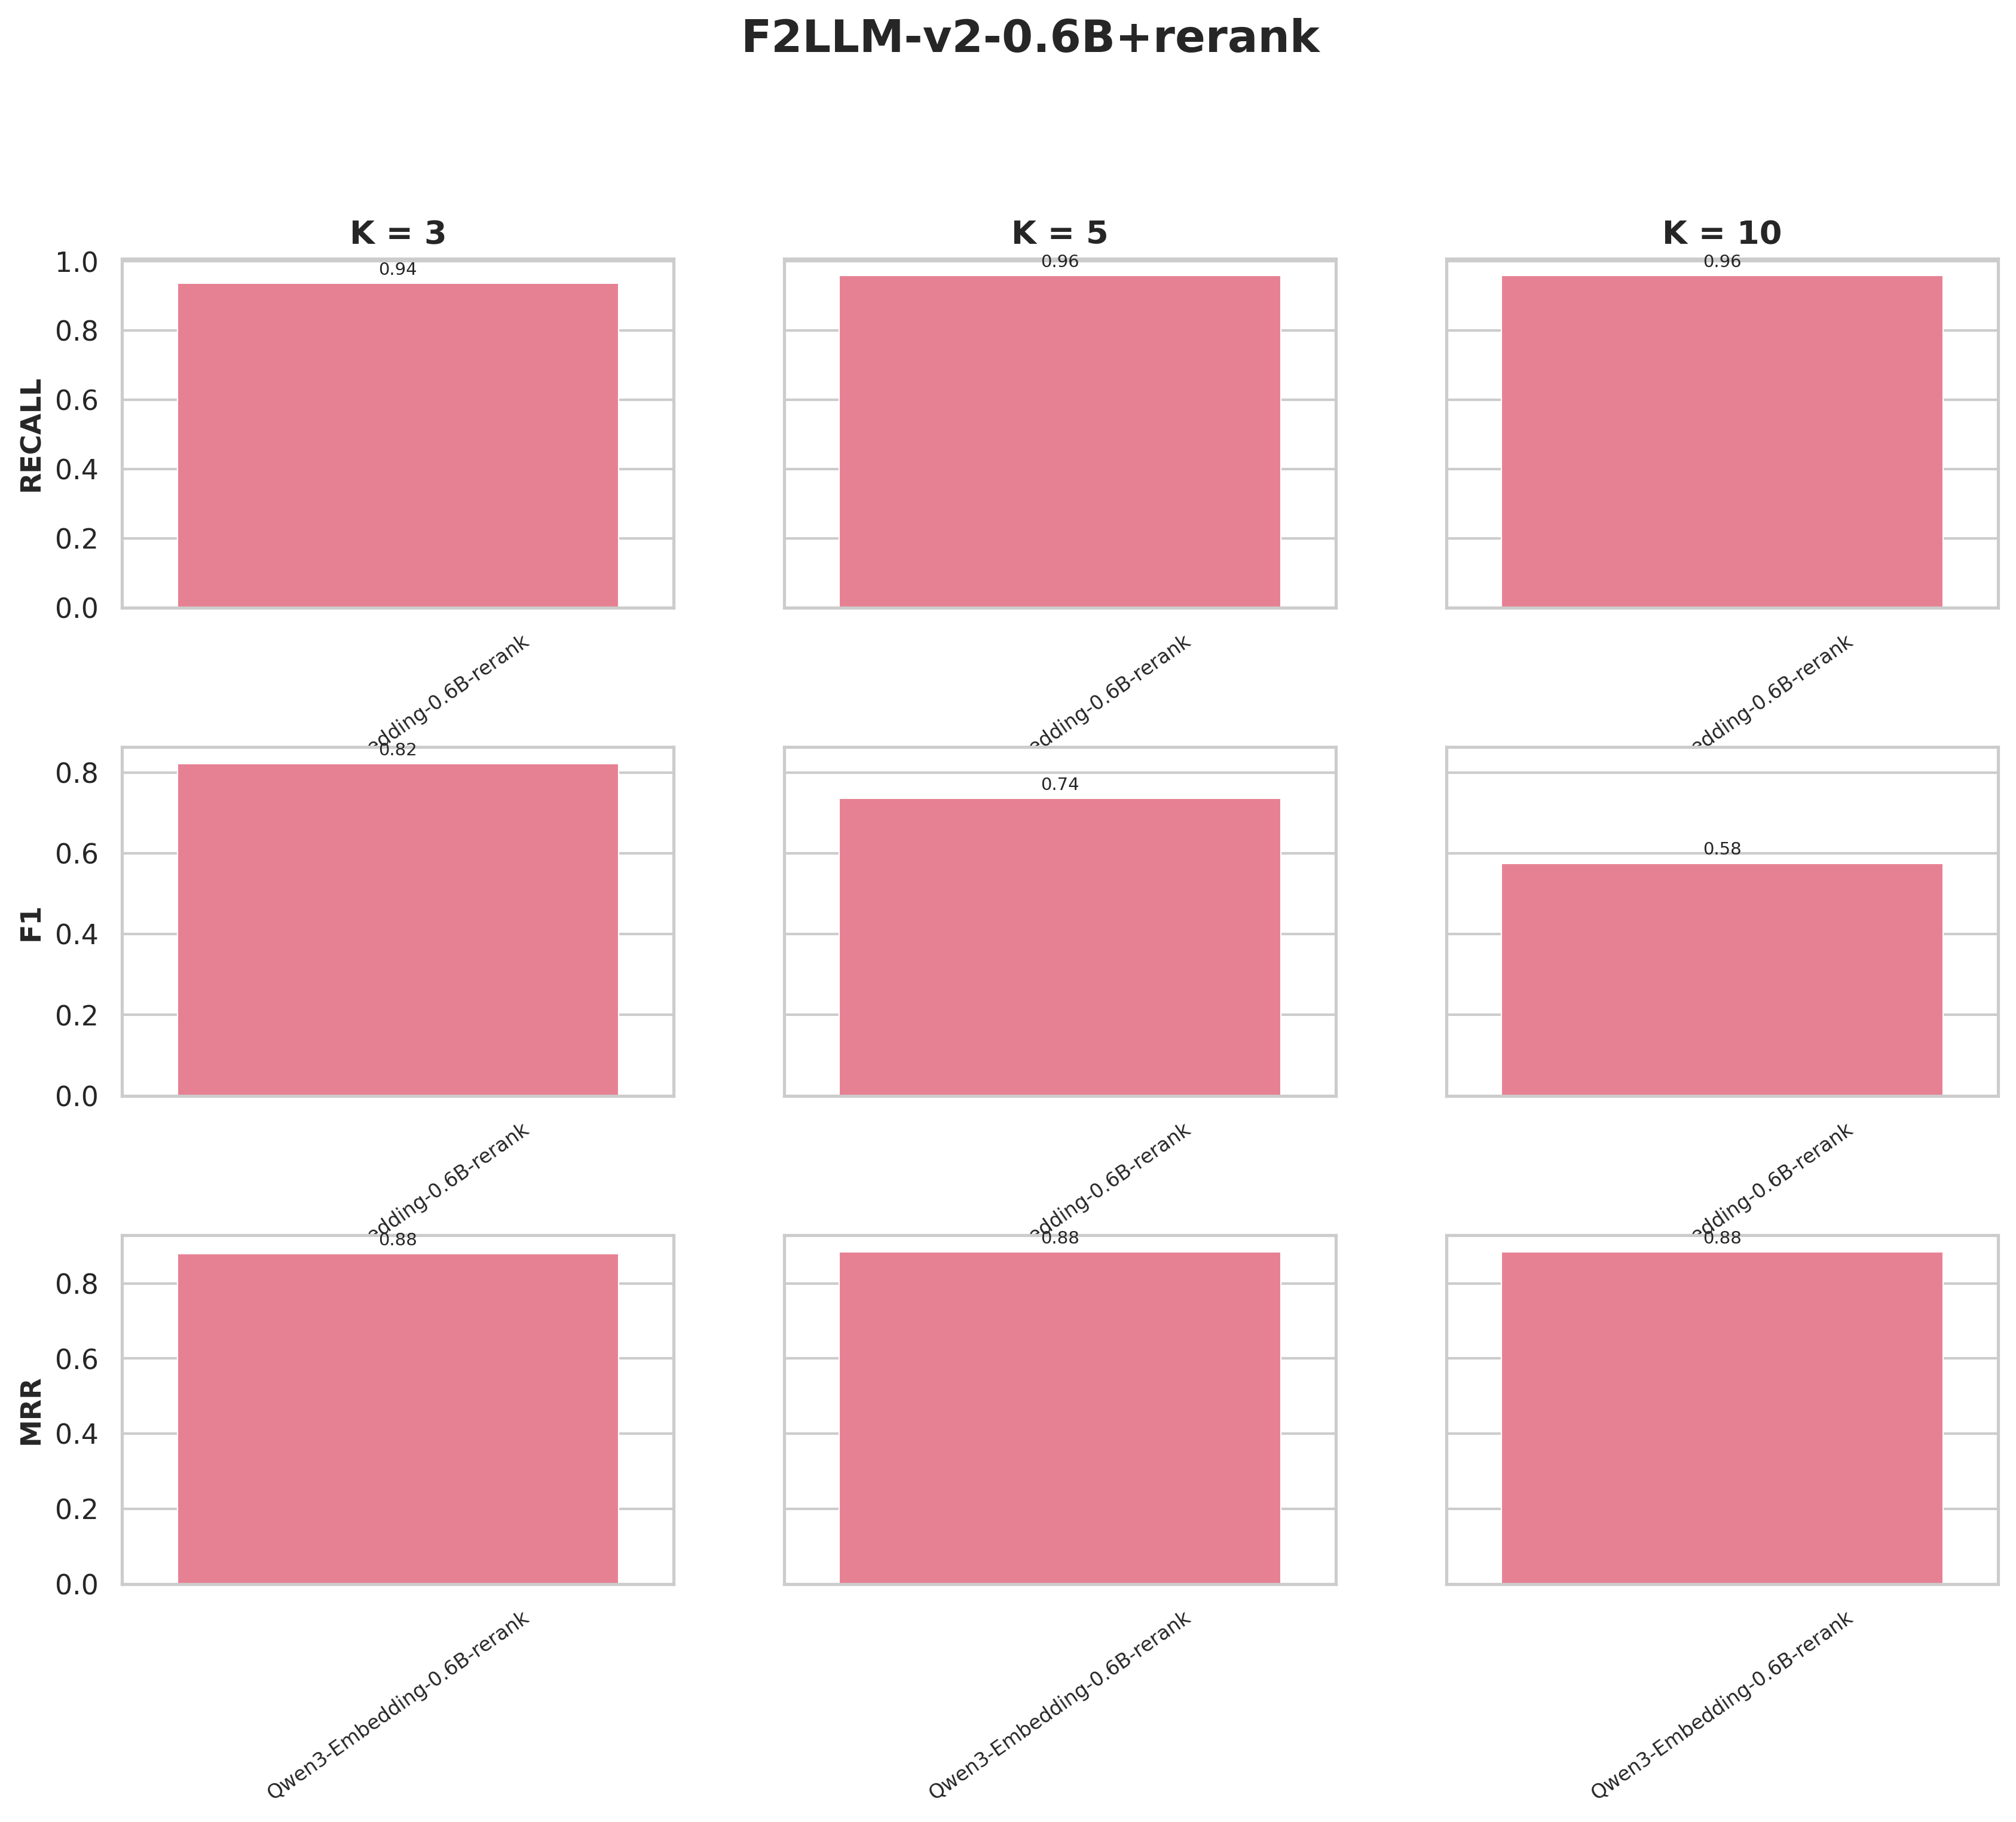

The data file committed next to this chart (first rows):
precision@k, recall@k, f1@k, hit_rate@k, mrr@k, experiment, collection, k, chunk_size, chunk_overlap, splitter_type, retrieval_mode, rerank
0.8288, 0.8288, 0.8288, 0.8288, 0.8288, Qwen3-Embedding-0.6B-rerank, wb_Qwen3-Embedding-0.6B-rerank, 1, 500, 200, hierarchical, dense, True
0.8243, 0.9099, 0.8529, 0.9099, 0.8694, Qwen3-Embedding-0.6B-rerank, wb_Qwen3-Embedding-0.6B-rerank, 2, 500, 200, hierarchical, dense, True
0.7643, 0.9369, 0.8221, 0.9369, 0.8784, Qwen3-Embedding-0.6B-rerank, wb_Qwen3-Embedding-0.6B-rerank, 3, 500, 200, hierarchical, dense, True
0.6351, 0.9595, 0.7361, 0.9595, 0.884, Qwen3-Embedding-0.6B-rerank, wb_Qwen3-Embedding-0.6B-rerank, 5, 500, 200, hierarchical, dense, True
0.4396, 0.9595, 0.5754, 0.9595, 0.884, Qwen3-Embedding-0.6B-rerank, wb_Qwen3-Embedding-0.6B-rerank, 10, 500, 200, hierarchical, dense, True
